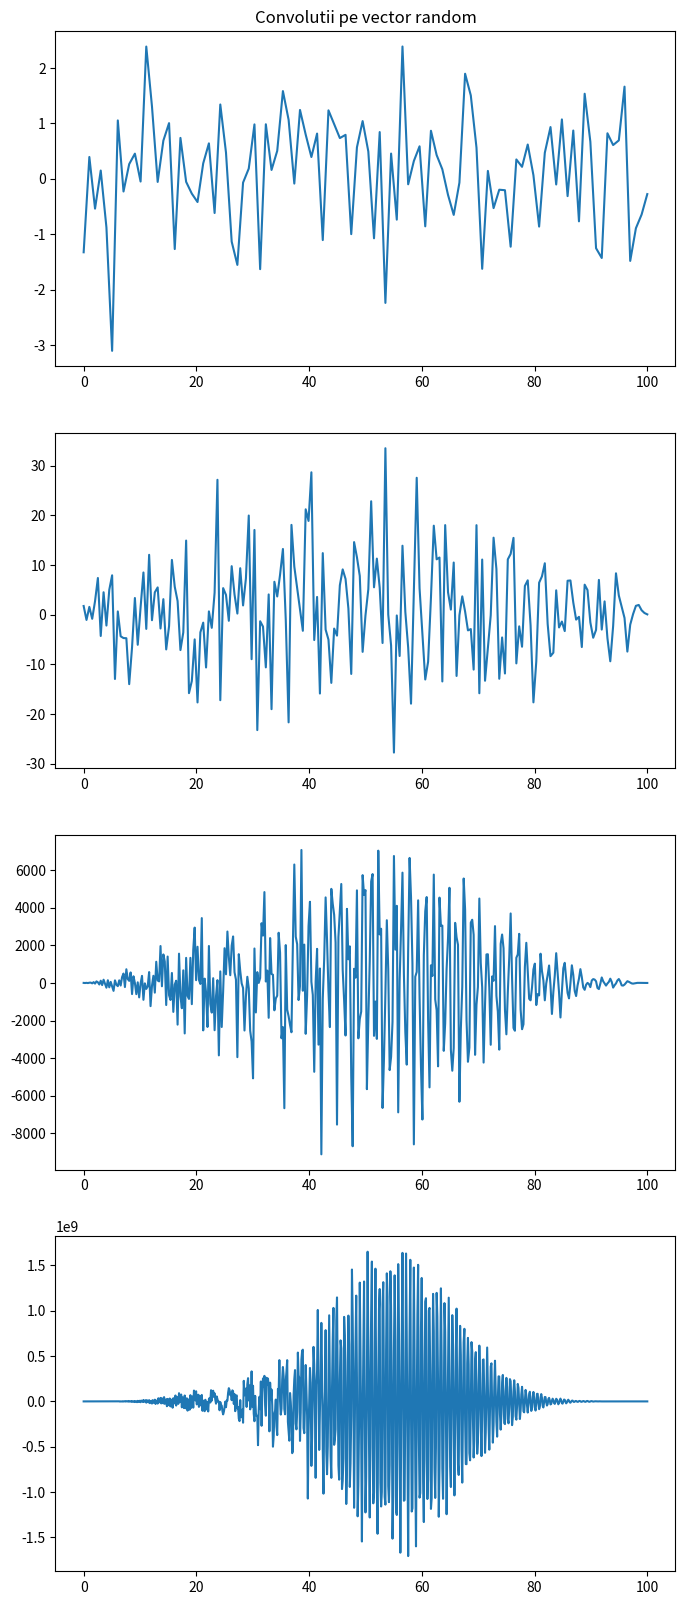

Generate this figure with matplotlib: (Note: this script raises an exception after producing the figure.)
import numpy as np
import matplotlib.pyplot as plt

def convo(h,x,n):
    conv=[0]*n
    for i in range(n):
        for k in range(n):
            conv[i]+=h[k]*x[i-k]

    return conv

def main():
    n=100
    t=np.linspace(0,100,100)
    x=np.random.randn(n)
    fig, axes = plt.subplots(4,1,figsize=(8, 20))
    axes[0].plot(t,x)
    
    x=np.convolve(x,x)
    t=np.linspace(0,100,len(x))
    axes[1].plot(t,x)
    
    x=np.convolve(x,x)
    t=np.linspace(0,100,len(x))
    axes[2].plot(t,x)

    x=np.convolve(x,x)
    t=np.linspace(0,100,len(x))
    axes[3].plot(t,x)

    axes[0].set_title("Convolutii pe vector random")
    plt.savefig("../plots/2.1.pdf")
    plt.show()

    # Observatii: datele de aduna spre centru, si se fac mai smooth inspre margini, conform legii numerelor mari,
    # se aduna sub forma unei distributii normale

    A=2
    t=np.linspace(0,1,100)
    sig=A*(t>0.4)*(t<0.6)
    fig, axes = plt.subplots(4,1,figsize=(8, 20))

    axes[0].plot(t,sig)

    sig=np.convolve(sig,sig)
    t=np.linspace(0,1,len(sig))
    axes[1].plot(t,sig)

    sig=np.convolve(sig,sig)
    t=np.linspace(0,1,len(sig))    
    axes[2].plot(t,sig)

    sig=np.convolve(sig,sig)
    t=np.linspace(0,1,len(sig))
    axes[3].plot(t,sig)
    
    axes[0].set_title("Convolutii pe semnal rectangular")
    axes[-1].set_xlabel('Timp')
    fig.text(0.04, 0.5, 'Amplitudine',rotation='vertical')
    plt.savefig("../plots/2.2.pdf")
    plt.show()

    


if __name__=="__main__":
    main()